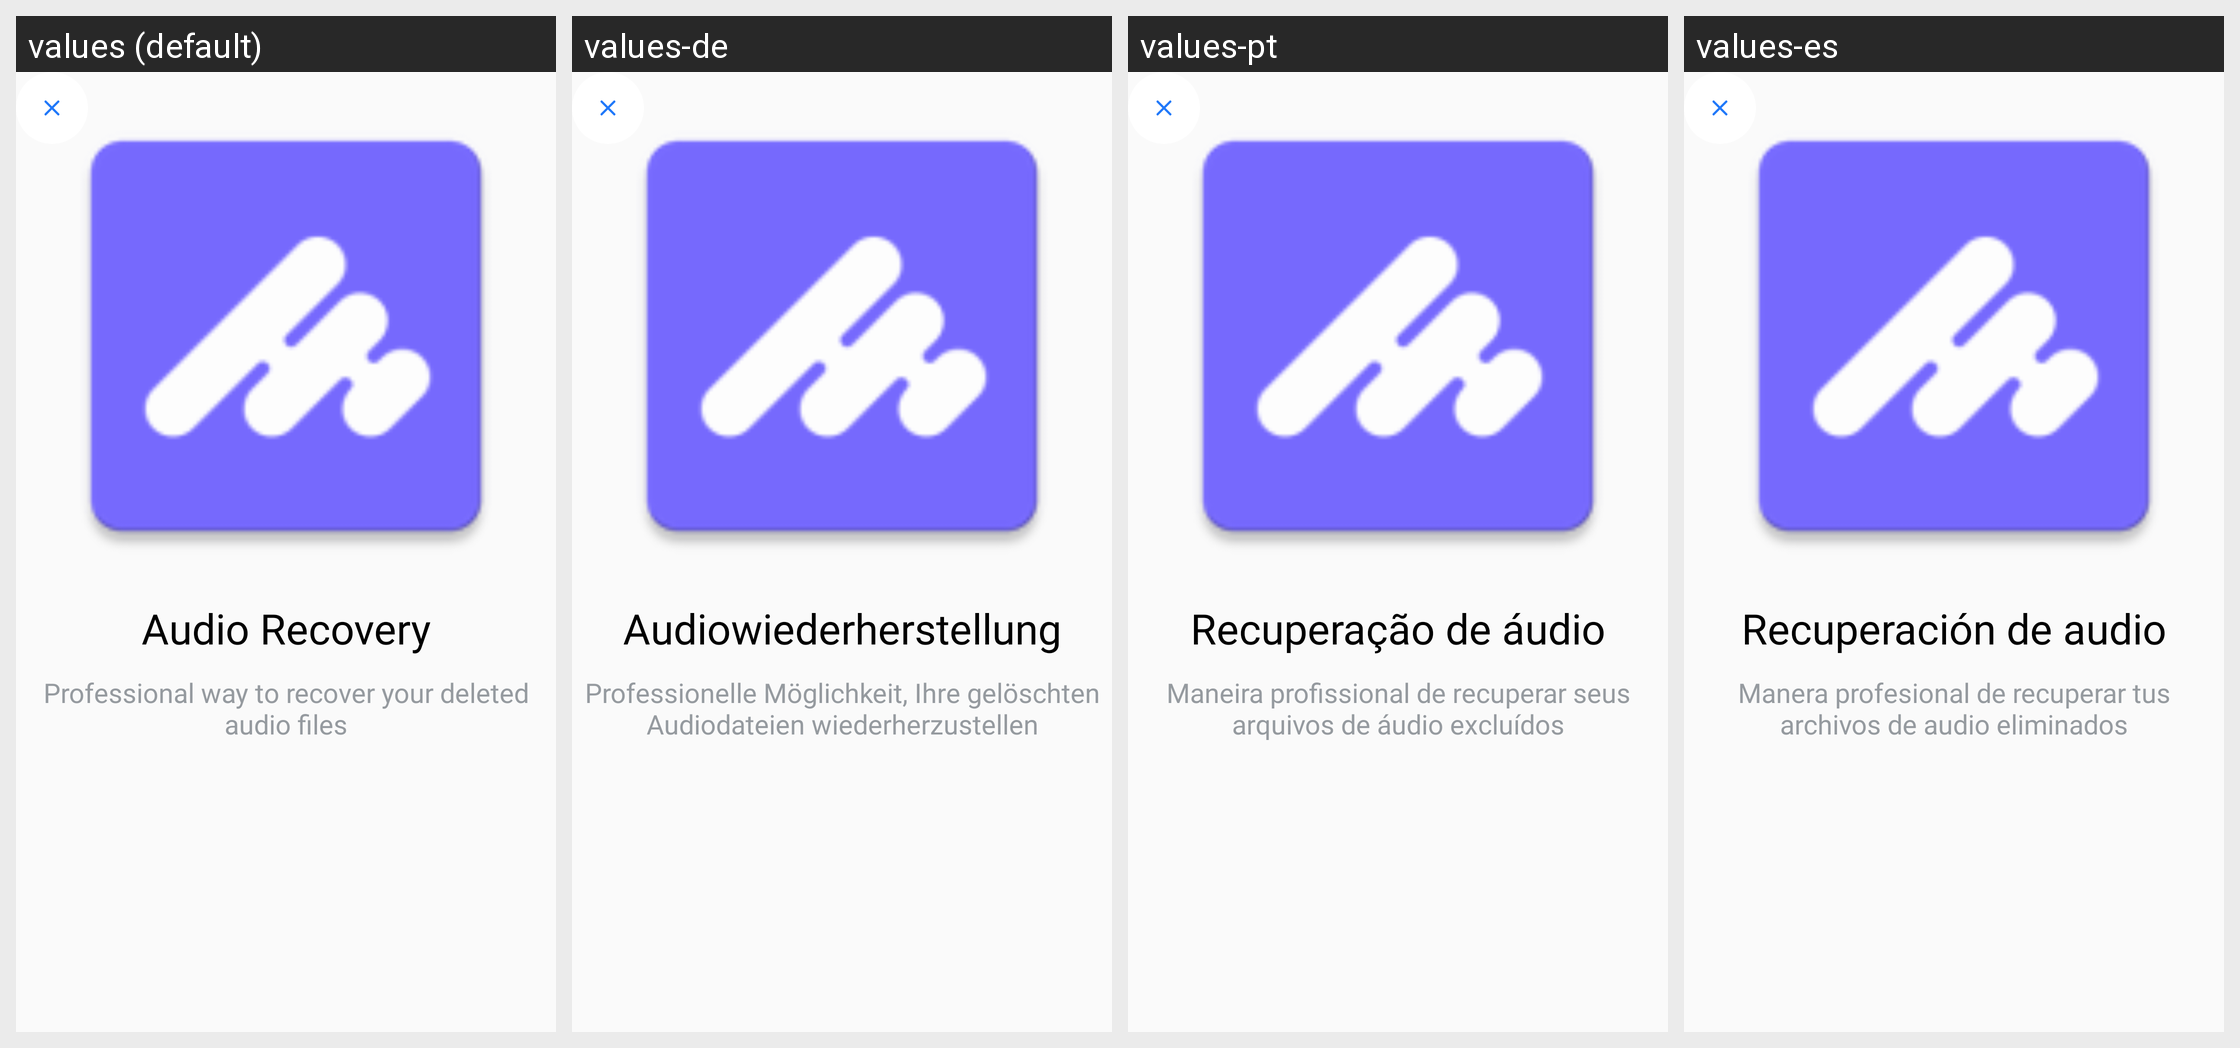

For this localized Android screen grid, give each drawn string resource with its value in every locale shown.
Android screen res/layout/activity_pager_third.xml rendered under 4 locales, left to right: values (default), values-de, values-pt, values-es. Device: Nexus 5 (rendered at 1080×1920; each locale shown at half size, 540×960, under a caption strip naming it); theme Theme.Recovery.
Other locales in the repository, not shown: values-ar, values-fr, values-it, values-ru, values-tr.
Strings drawn on this screen, with the default value and each locale's value (text and hints the layout hard-codes, and strings that could not be matched under every locale, appear in the picture but are not listed):

audio_recovery
  values: Audio Recovery
  values-de: Audiowiederherstellung
  values-pt: Recuperação de áudio
  values-es: Recuperación de audio

audio_recovery_description
  values: Professional way to recover your deleted audio files
  values-de: Professionelle Möglichkeit, Ihre gelöschten Audiodateien wiederherzustellen
  values-pt: Maneira profissional de recuperar seus arquivos de áudio excluídos
  values-es: Manera profesional de recuperar tus archivos de audio eliminados
